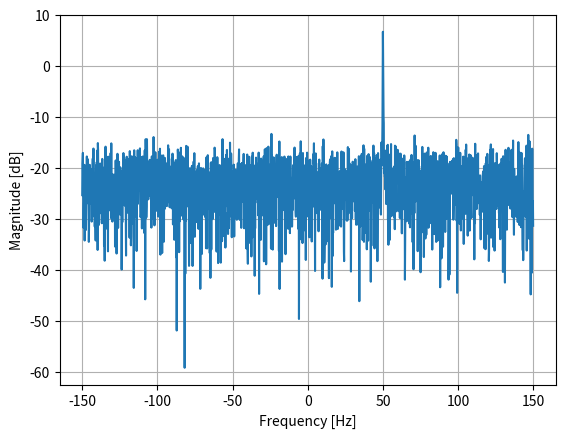

Reproduce this figure in Python.
import numpy as np
import matplotlib.pyplot as plt

Fs = 300 # sample rate
Ts = 1/Fs # sample period
N = 2048 # number of samples to simulate

t = Ts*np.arange(N)
x = np.exp(1j*2*np.pi*50*t) # simulates sinusoid at 50 Hz

n = (np.random.randn(N) + 1j*np.random.randn(N))/np.sqrt(2) # complex noise with unity power
noise_power = 2
r = x + n * np.sqrt(noise_power)

PSD = np.abs(np.fft.fft(r))**2 / (N*Fs)
PSD_log = 10.0*np.log10(PSD)
PSD_shifted = np.fft.fftshift(PSD_log)

f = np.arange(Fs/-2.0, Fs/2.0, Fs/N) # start, stop, step

plt.plot(f, PSD_shifted)
plt.xlabel("Frequency [Hz]")
plt.ylabel("Magnitude [dB]")
plt.grid(True)
plt.show()
